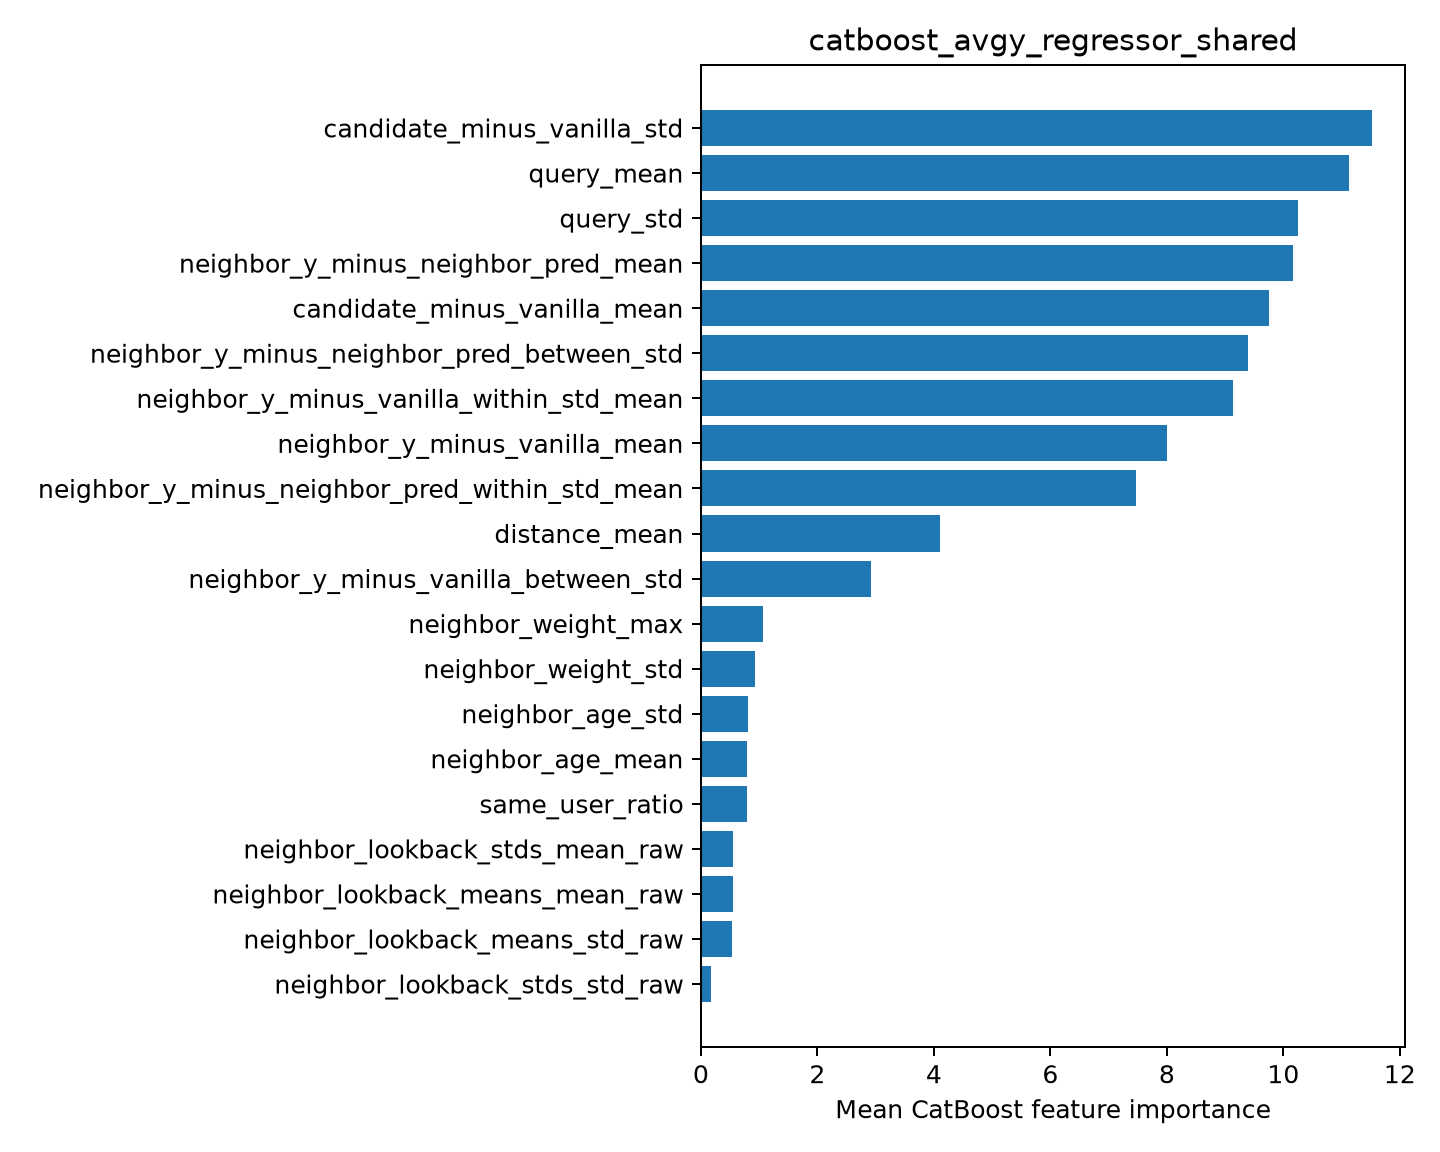

The table this chart was drawn from, first rows:
feature, importance
candidate_minus_vanilla_std, 11.51
query_mean, 11.12
query_std, 10.25
neighbor_y_minus_neighbor_pred_mean, 10.17
candidate_minus_vanilla_mean, 9.757
neighbor_y_minus_neighbor_pred_between_s…, 9.386
neighbor_y_minus_vanilla_within_std_mean, 9.137
neighbor_y_minus_vanilla_mean, 7.998
neighbor_y_minus_neighbor_pred_within_st…, 7.469
distance_mean, 4.109
neighbor_y_minus_vanilla_between_std, 2.921
neighbor_weight_max, 1.057
neighbor_weight_std, 0.9232
neighbor_age_std, 0.8078
neighbor_age_mean, 0.7963
same_user_ratio, 0.7835
neighbor_lookback_stds_mean_raw, 0.5488
neighbor_lookback_means_mean_raw, 0.5484
neighbor_lookback_means_std_raw, 0.5376
neighbor_lookback_stds_std_raw, 0.1715
